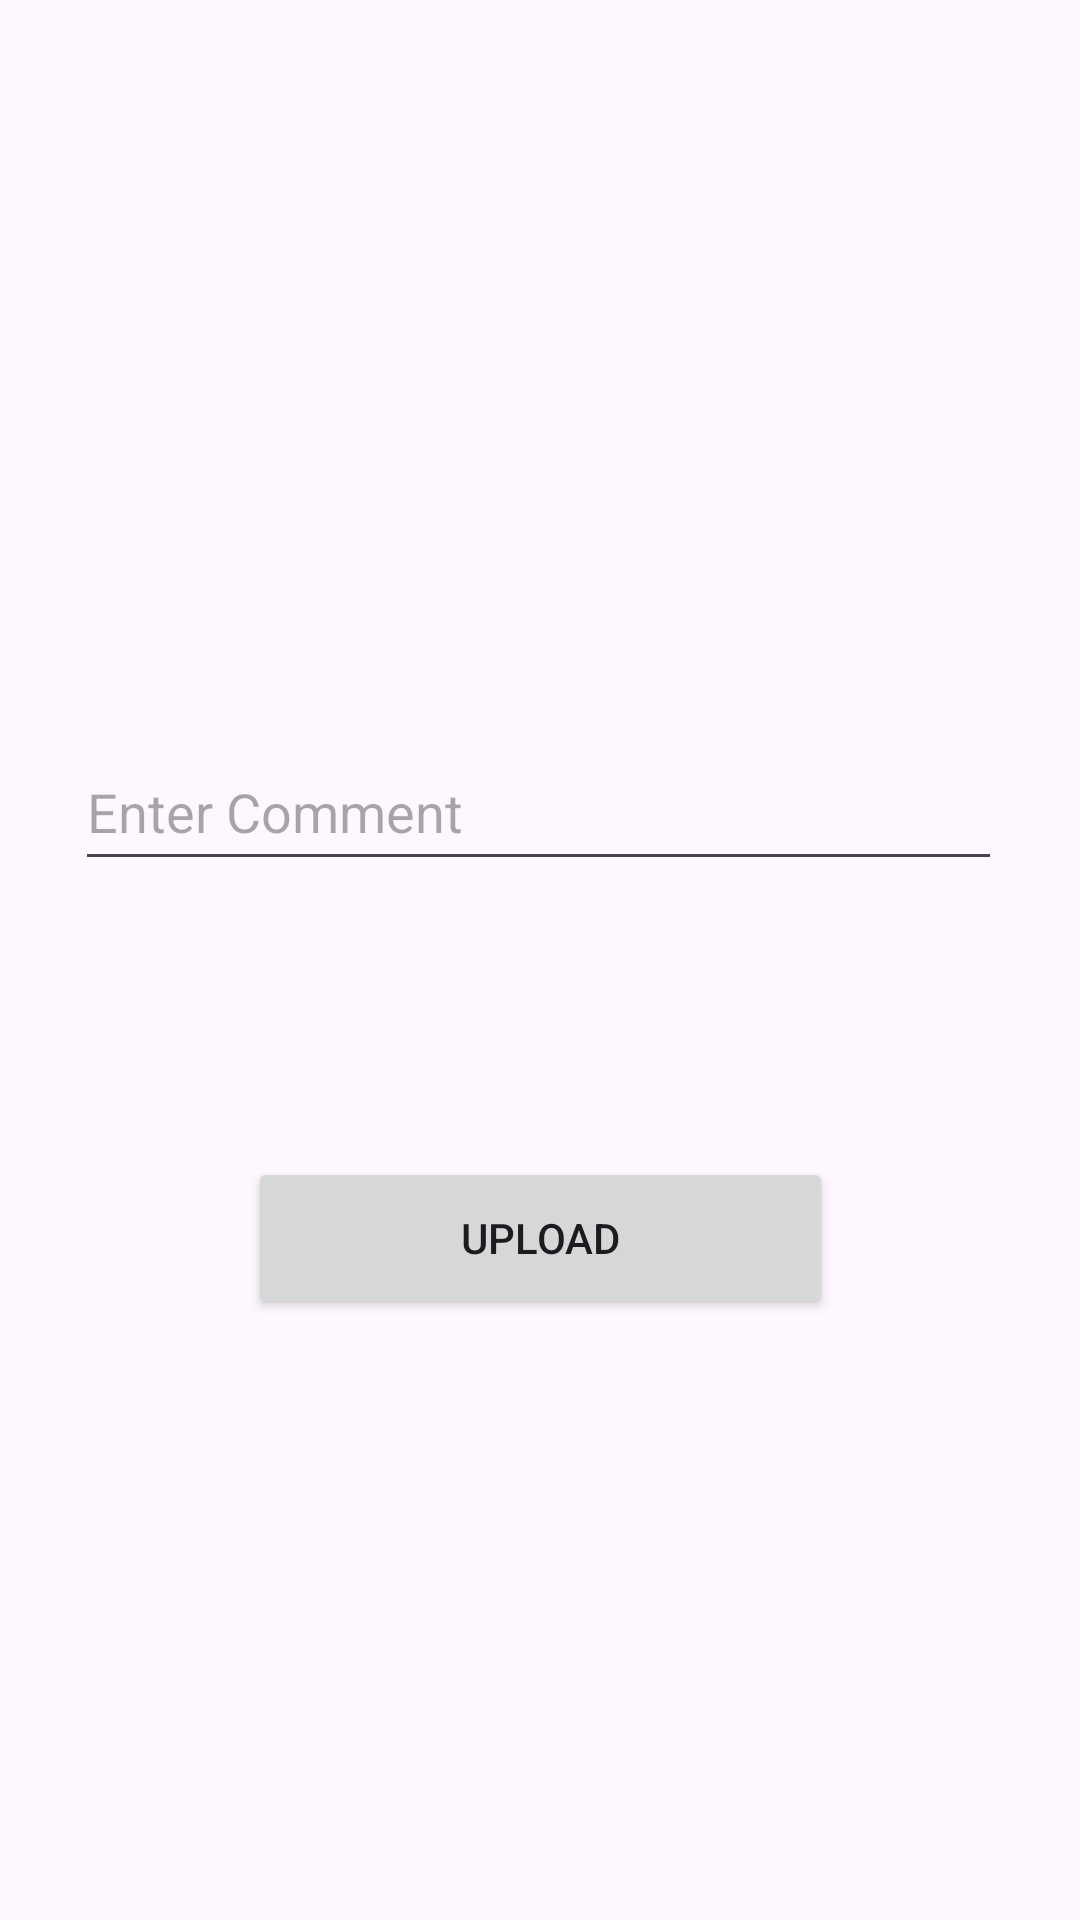

Layout XML and referenced resources for this Android screen:
<!-- AndroidManifest.xml: application theme Theme.Kotlin_instagram -->
<!-- res/layout/activity_upload.xml -->
<?xml version="1.0" encoding="utf-8"?>
<androidx.constraintlayout.widget.ConstraintLayout xmlns:android="http://schemas.android.com/apk/res/android"
    xmlns:app="http://schemas.android.com/apk/res-auto"
    xmlns:tools="http://schemas.android.com/tools"
    android:id="@+id/main"
    android:layout_width="match_parent"
    android:layout_height="match_parent"
    tools:context=".UploadActivity">

    <ImageView
        android:id="@+id/imageView"
        android:layout_width="306dp"
        android:layout_height="225dp"
        android:layout_marginTop="-50dp"
        android:onClick="select_image"
        app:layout_constraintBottom_toBottomOf="parent"
        app:layout_constraintEnd_toEndOf="parent"
        app:layout_constraintStart_toStartOf="parent"
        app:layout_constraintTop_toTopOf="parent"
        app:layout_constraintVertical_bias="0.145"
        app:srcCompat="@drawable/select_image" />

    <EditText
        android:id="@+id/CommentText"
        android:layout_width="309dp"
        android:layout_height="49dp"
        android:ems="10"
        android:hint="Enter Comment"
        android:inputType="text"
        app:layout_constraintBottom_toBottomOf="parent"
        app:layout_constraintEnd_toEndOf="parent"
        app:layout_constraintHorizontal_bias="0.49"
        app:layout_constraintStart_toStartOf="parent"
        app:layout_constraintTop_toTopOf="@+id/imageView"
        app:layout_constraintVertical_bias="0.396" />

    <Button
        android:id="@+id/upload_button"
        android:layout_width="195dp"
        android:layout_height="54dp"
        android:onClick="upload"
        android:text="Upload"
        app:layout_constraintBottom_toBottomOf="parent"
        app:layout_constraintEnd_toEndOf="parent"
        app:layout_constraintStart_toStartOf="parent"
        app:layout_constraintTop_toTopOf="parent"
        app:layout_constraintVertical_bias="0.658" />
</androidx.constraintlayout.widget.ConstraintLayout>
<!-- resources referenced by this layout -->
<resources>
  <style name="Theme.Kotlin_instagram" parent="Base.Theme.Kotlin_instagram" />
  <style name="Base.Theme.Kotlin_instagram" parent="Theme.Material3.DayNight.NoActionBar">
          
          
  
      </style>
</resources>
